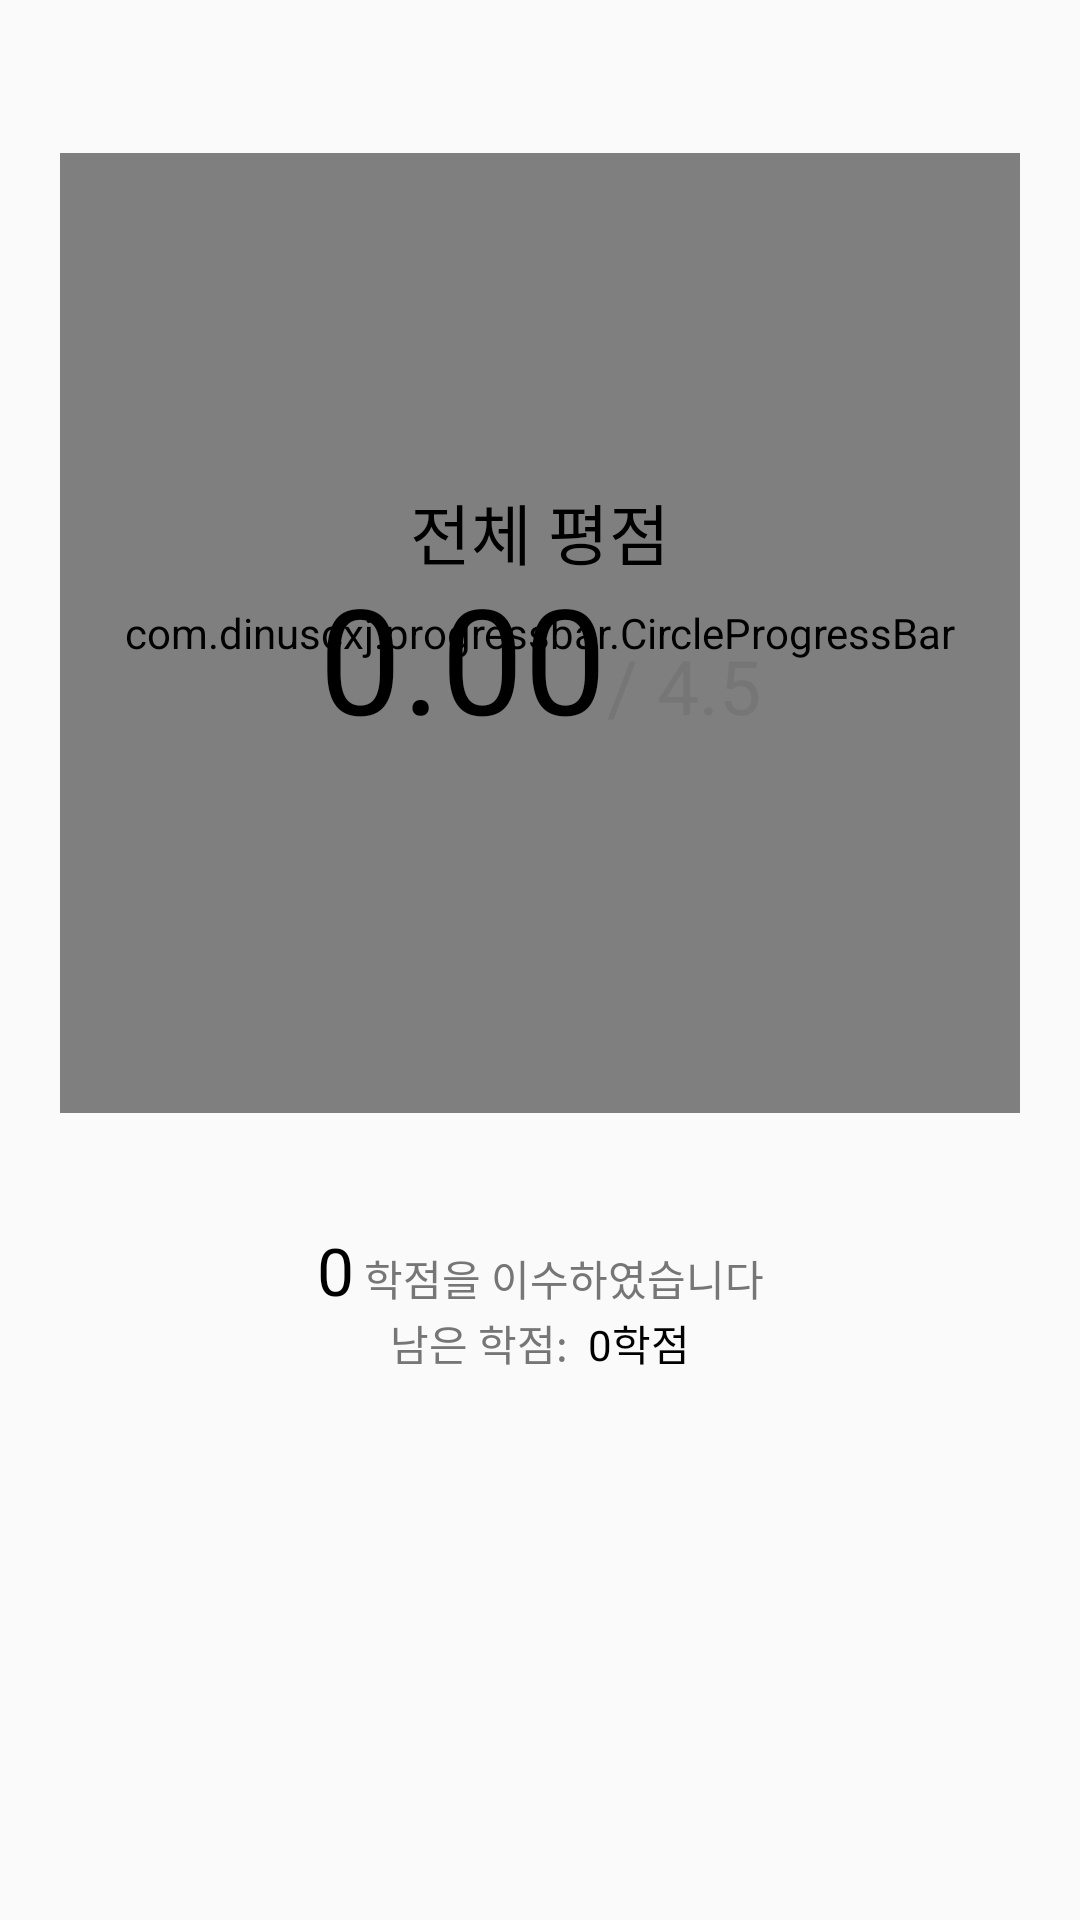

This screen was rendered from an Android layout file. Write that file and the resources it references.
<!-- AndroidManifest.xml: application theme Theme.Inucalc -->
<!-- res/layout/fragment_first.xml -->
<?xml version="1.0" encoding="utf-8"?>
<androidx.constraintlayout.widget.ConstraintLayout xmlns:android="http://schemas.android.com/apk/res/android"
    xmlns:tools="http://schemas.android.com/tools"
    android:layout_width="match_parent"
    android:layout_height="match_parent"
    android:layout_gravity="center_horizontal"
    xmlns:app="http://schemas.android.com/apk/res-auto"
    tools:context=".firstFragment">
    
    <FrameLayout
        android:layout_width="wrap_content"
        android:layout_height="wrap_content"
        android:id="@+id/first_frag_framelaylout"
        android:layout_gravity="center_horizontal"
        android:layout_marginTop="51dp"
        app:layout_constraintTop_toTopOf="parent"
        app:layout_constraintLeft_toLeftOf="parent"
        app:layout_constraintRight_toRightOf="parent"
        >
        <com.dinuscxj.progressbar.CircleProgressBar
            android:layout_width="320dp"
            android:layout_height="320dp"
            android:layout_gravity="center"
            app:progress_stroke_width="20dp"
            app:progress_stroke_cap="round"
            app:progress_style="solid_line"
            app:progress_start_color="#FCAF17"
            app:progress_end_color="#FCAF17"
            android:id="@+id/first_circleprogressbar"
            app:progress_text_size="0dp"
            app:progress_blur_style="solid"
            app:progress_blur_radius="5dp"
            android:padding="10dp"
            >

        </com.dinuscxj.progressbar.CircleProgressBar>
        <LinearLayout
            android:layout_width="200dp"
            android:layout_height="100dp"
            android:orientation="vertical"
            android:layout_gravity="center"
            >
            <TextView
                android:layout_width="wrap_content"
                android:layout_height="wrap_content"
                android:id="@+id/text_all"
                android:layout_gravity="center_horizontal"
                android:text="전체 평점"
                app:layout_constraintTop_toTopOf="parent"
                app:layout_constraintLeft_toLeftOf="parent"
                android:includeFontPadding="false"
                android:textColor="#000000"
                android:textSize="22dp"
                style="Noto Sans CJK KR"
                >
            </TextView>
            <LinearLayout
                android:layout_width="wrap_content"
                android:layout_height="wrap_content"
                android:orientation="horizontal"
                android:layout_gravity="center_horizontal"
                >
                <TextView
                    android:layout_width="wrap_content"
                    android:layout_height="wrap_content"
                    app:layout_constraintTop_toBottomOf="@+id/text_all"
                    app:layout_constraintLeft_toLeftOf="parent"
                    android:textColor="#000000"
                    android:id="@+id/first_total_score"
                    android:text="0.00"
                    android:textSize="49dp"
                    android:includeFontPadding="false"
                    ></TextView>
                <TextView
                    android:layout_width="wrap_content"
                    android:layout_height="wrap_content"
                    android:text="/ 4.5"
                    android:textSize="25dp"
                    android:textColor="#767676"
                    >
                </TextView>
            </LinearLayout>
        </LinearLayout>
    </FrameLayout>
    <LinearLayout
        android:layout_width="wrap_content"
        android:layout_height="wrap_content"
        android:orientation="vertical"
        android:layout_marginTop="40.6dp"
        android:layout_gravity="bottom|center_horizontal"
        app:layout_constraintTop_toBottomOf="@id/first_frag_framelaylout"
        app:layout_constraintLeft_toLeftOf="parent"
        app:layout_constraintRight_toRightOf="parent"
        >
        <LinearLayout
            android:layout_width="wrap_content"
            android:layout_height="wrap_content"
            android:orientation="horizontal"
            >
            <TextView
                android:layout_width="wrap_content"
                android:layout_height="wrap_content"
                android:textSize="22dp"
                android:textColor="#000000"
                android:text="0"
                android:id="@+id/first_total_point"
                android:includeFontPadding="false"
                >
            </TextView>
            <TextView
                android:layout_width="wrap_content"
                android:layout_height="wrap_content"
                android:textSize="14dp"
                android:textColor="#767676"
                android:text=" 학점을 이수하였습니다"
                style="Noto Sans CJK KR"
                >
            </TextView>
        </LinearLayout>
        <LinearLayout
            android:layout_width="wrap_content"
            android:layout_height="wrap_content"
            android:orientation="horizontal"
            android:layout_gravity="center_horizontal"
            >
            <TextView
                android:layout_width="wrap_content"
                android:layout_height="wrap_content"
                android:textSize="14dp"
                android:textColor="#767676"
                android:text="남은 학점: "
                style="Noto Sans CJK KR"
                android:includeFontPadding="false"
                >
            </TextView>
            <TextView
                android:layout_width="wrap_content"
                android:layout_height="wrap_content"
                android:textSize="14dp"
                android:textColor="#000000"
                android:text=" 0학점"
                style="Noto Sans CJK KR"
                android:id="@+id/first_rest_point"
                android:includeFontPadding="false"
                >
            </TextView>
        </LinearLayout>
    </LinearLayout>

</androidx.constraintlayout.widget.ConstraintLayout>
<!-- resources referenced by this layout -->
<resources>
  <style name="Theme.Inucalc" parent="Theme.AppCompat.Light.NoActionBar">
          
          <item name="colorPrimary">@color/purple_500</item>
          <item name="colorPrimaryVariant">@color/purple_700</item>
          <item name="colorOnPrimary">@color/white</item>
          
          <item name="colorSecondary">@color/teal_200</item>
          <item name="colorSecondaryVariant">@color/teal_700</item>
          <item name="colorOnSecondary">@color/black</item>
          
          <item name="android:statusBarColor" tools:targetApi="l">?attr/colorOnPrimary</item>
          <item name="android:windowLightStatusBar">true</item>
          
          <item name="android:textViewStyle">@style/customTextViewFontStyle</item>
          <item name="android:buttonStyle">@style/customButtonFontStyle</item>
          <item name="android:editTextStyle">@style/customEditTextFontStyle</item>
      </style>
  <!-- not gathered from this repository: default colours our renderer supplied (Android Studio template values) -->
  <color name="purple_500">#FF6200EE</color>
  <color name="purple_700">#FF3700B3</color>
  <color name="teal_200">#FF03DAC5</color>
  <color name="teal_700">#FF018786</color>
  <color name="black">#FF000000</color>
  <color name="white">#FFFFFFFF</color>
</resources>
